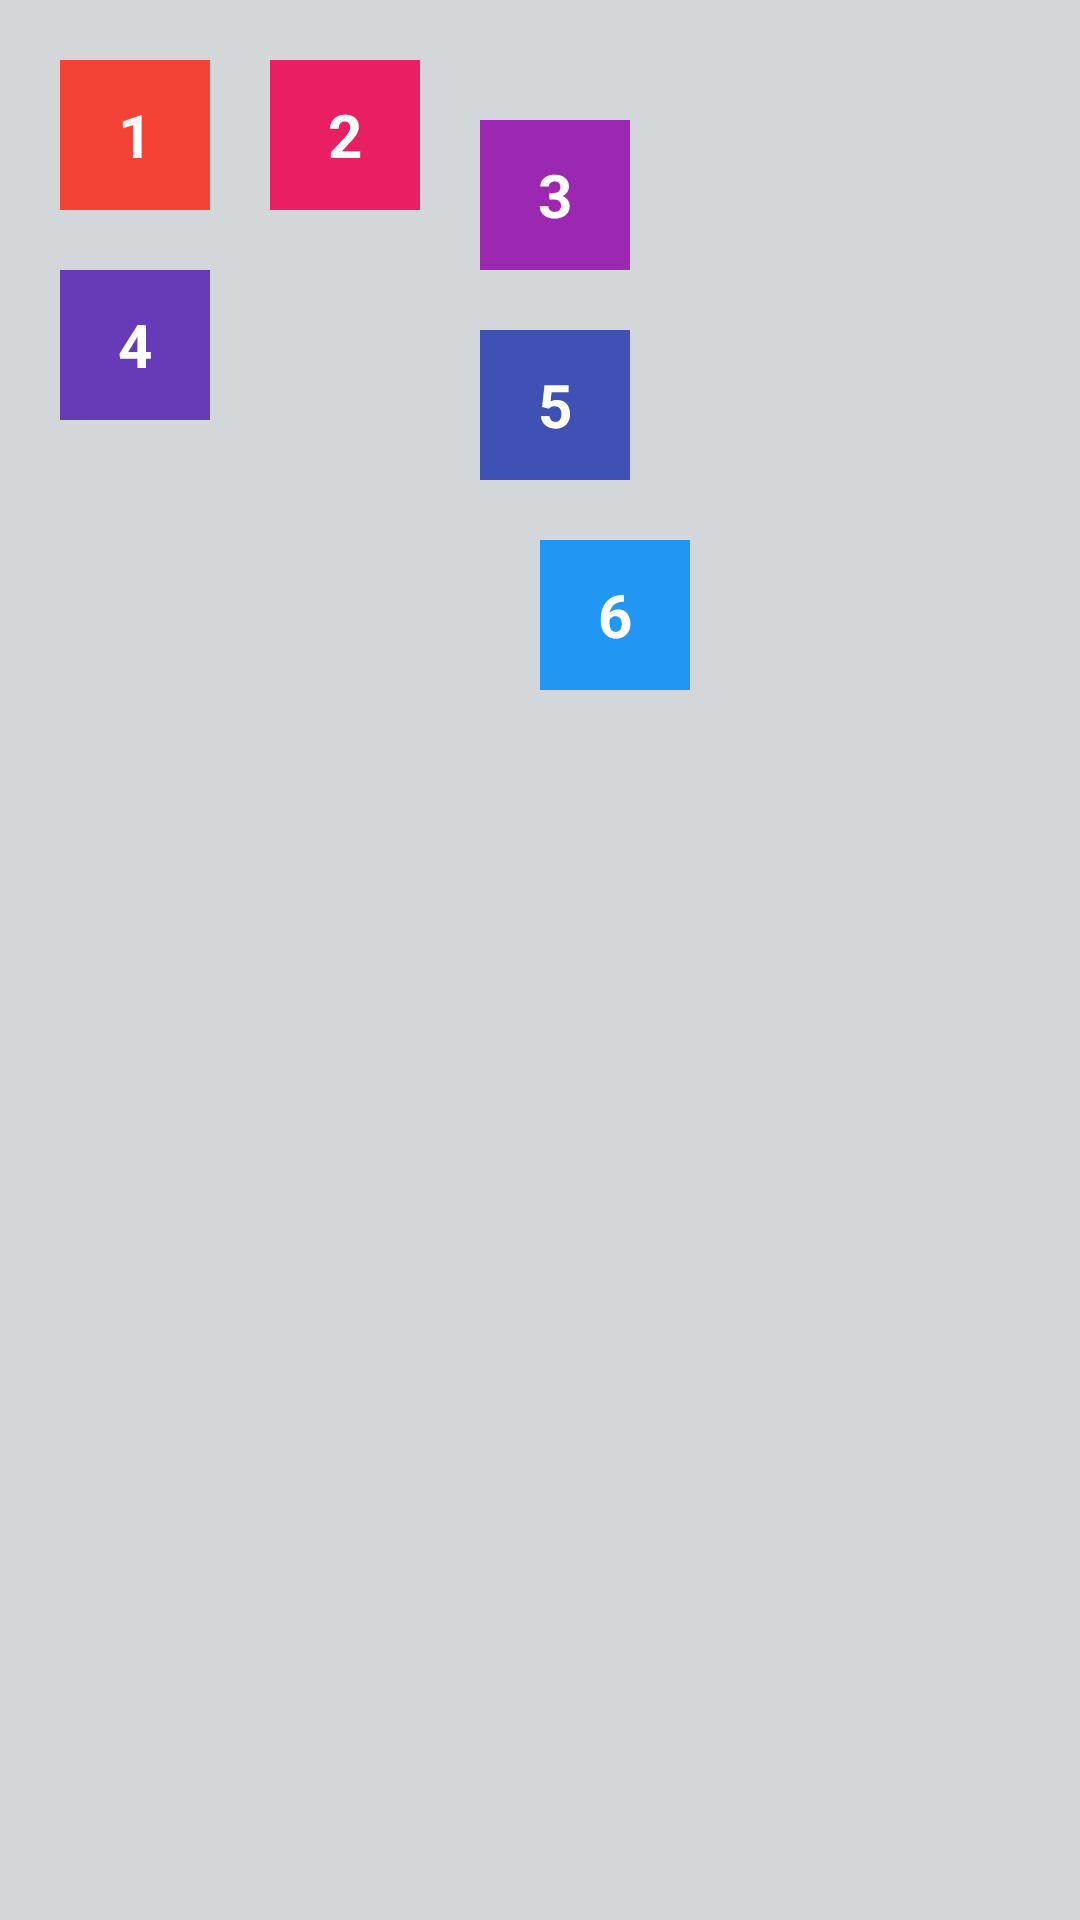

The Android layout XML behind this screen, and the referenced resources:
<!-- AndroidManifest.xml: application theme Theme.Relative_Layout_lesson -->
<!-- res/layout/calc02.xml -->
<?xml version="1.0" encoding="utf-8"?>
<RelativeLayout xmlns:android="http://schemas.android.com/apk/res/android"
    xmlns:tools="http://schemas.android.com/tools"
    android:layout_width="match_parent"
    android:layout_height="wrap_content"
    android:background="#D4D7D9"
    tools:ignore="HardcodedText">

    <TextView
        android:id="@+id/button1"
        style="@style/Digit"
        android:background="#F44336"

        android:layout_alignParentTop="true"
        android:layout_marginTop="20dp"

        android:layout_alignParentStart="true"
        android:layout_marginStart="20dp"

        android:text="1" />

    <TextView
        android:id="@+id/button2"
        style="@style/Digit"
        android:text="2"
        android:background="#E91E63"

        android:layout_alignParentTop="true"
        android:layout_marginTop="20dp"

        android:layout_toEndOf="@id/button1"
        android:layout_marginStart="20dp"/>

    <TextView
        android:id="@+id/button3"
        style="@style/Digit"
        android:text="3"
        android:background="#9C27B0"

        android:layout_alignTop="@id/button2"
        android:layout_marginTop="20dp"

        android:layout_toEndOf="@id/button2"
        android:layout_marginStart="20dp"/>


    <TextView
        android:id="@+id/button4"
        style="@style/Digit"
        android:text="4"
        android:background="#673AB7"

        android:layout_below="@id/button1"
        android:layout_marginTop="20dp"

        android:layout_alignParentStart="true"
        android:layout_marginStart="20dp"
        />

    <TextView
        android:id="@+id/button5"
        style="@style/Digit"

        android:layout_below="@id/button3"
        android:layout_marginTop="20dp"

        android:layout_toEndOf="@id/button2"
        android:layout_marginStart="20dp"

        android:background="#3F51B5"
        android:text="5" />

    <TextView
        android:id="@+id/button6"
        style="@style/Digit"

        android:layout_below="@id/button5"
        android:layout_marginTop="20dp"

        android:layout_alignStart="@id/button5"
        android:layout_marginStart="20dp"

        android:background="#2196F3"
        android:text="6" />


</RelativeLayout>
<!-- resources referenced by this layout -->
<resources>
  <style name="Digit">
          <item name="android:layout_width">50dp</item>
          <item name="android:layout_height">50dp</item>
          <item name="android:padding">10dp</item>
          <item name="android:textColor">#FFF</item>
          <item name="android:textStyle">bold</item>
          <item name="android:gravity">center</item>
          <item name="android:textSize">20sp</item>
      </style>
  <style name="Theme.Relative_Layout_lesson" parent="Base.Theme.Relative_Layout_lesson" />
  <style name="Base.Theme.Relative_Layout_lesson" parent="Theme.Material3.DayNight.NoActionBar">
          
          
      </style>
</resources>
